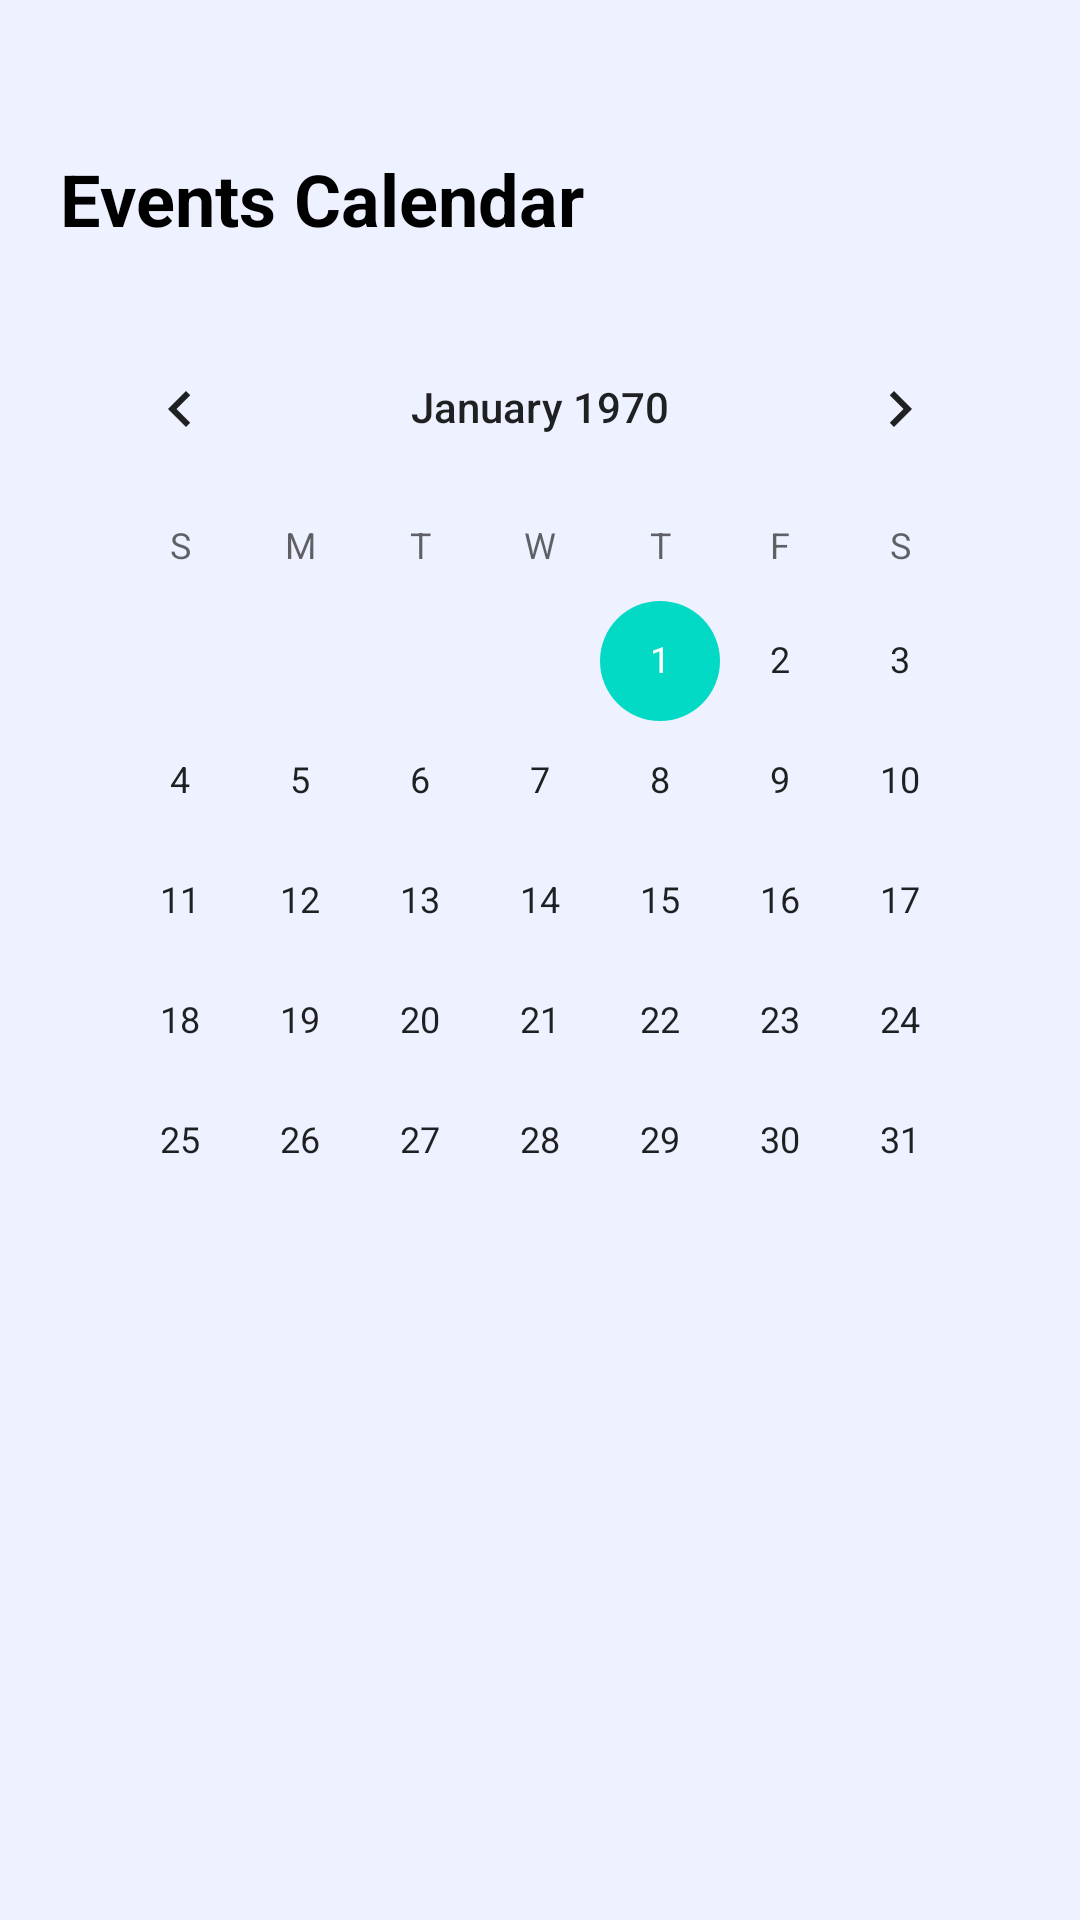

Layout XML and referenced resources for this Android screen:
<!-- AndroidManifest.xml: application theme Theme.GalleryXplorer -->
<!-- res/layout/activity_user_calendar.xml -->
<?xml version="1.0" encoding="utf-8"?>
<androidx.constraintlayout.widget.ConstraintLayout xmlns:android="http://schemas.android.com/apk/res/android"
    xmlns:app="http://schemas.android.com/apk/res-auto"
    xmlns:tools="http://schemas.android.com/tools"
    android:layout_width="match_parent"
    android:layout_height="match_parent"
    tools:context=".User_Calendar"
    android:padding="20dp"
    android:background="@color/background_color">

    <TextView
        android:id="@+id/tv_user_eventCalendar_title"
        style="@style/Title"
        android:layout_width="match_parent"
        android:layout_height="wrap_content"
        android:layout_marginTop="30dp"
        android:text="Events Calendar"
        app:layout_constraintEnd_toEndOf="parent"
        app:layout_constraintStart_toStartOf="parent"
        app:layout_constraintTop_toTopOf="parent" />

    <CalendarView
        android:id="@+id/eventsCalendar"
        android:layout_width="match_parent"
        android:layout_height="wrap_content"
        android:layout_marginTop="20dp"
        app:layout_constraintEnd_toEndOf="parent"
        app:layout_constraintStart_toStartOf="parent"
        app:layout_constraintTop_toBottomOf="@+id/tv_user_eventCalendar_title" />


    <androidx.recyclerview.widget.RecyclerView
        android:id="@+id/eventsCalendarRecyclerView"
        android:layout_width="match_parent"
        android:layout_height="wrap_content"
        app:layout_constraintBottom_toBottomOf="parent"
        app:layout_constraintEnd_toEndOf="parent"
        app:layout_constraintStart_toStartOf="parent"
        app:layout_constraintTop_toBottomOf="@+id/eventsCalendar" />

</androidx.constraintlayout.widget.ConstraintLayout>
<!-- resources referenced by this layout -->
<resources>
  <color name="background_color">#EEF1FF</color>
  <style name="Title">
          <item name="android:textColor">@color/black</item>
          <item name="android:textSize">24sp</item>
          <item name="android:textStyle">bold</item>
      </style>
  <style name="Theme.GalleryXplorer" parent="Theme.MaterialComponents.DayNight.DarkActionBar">
          
          <item name="colorPrimary">@color/purple_500</item>
          <item name="colorPrimaryVariant">@color/purple_700</item>
          <item name="colorOnPrimary">@color/white</item>
          
          <item name="colorSecondary">@color/teal_200</item>
          <item name="colorSecondaryVariant">@color/teal_700</item>
          <item name="colorOnSecondary">@color/black</item>
          
          <item name="android:statusBarColor">?attr/colorPrimaryVariant</item>
          
      </style>
  <color name="black">#FF000000</color>
  <color name="purple_500">#FF6200EE</color>
  <color name="purple_700">#FF3700B3</color>
  <color name="white">#FFFFFFFF</color>
  <color name="teal_200">#FF03DAC5</color>
  <color name="teal_700">#FF018786</color>
</resources>
